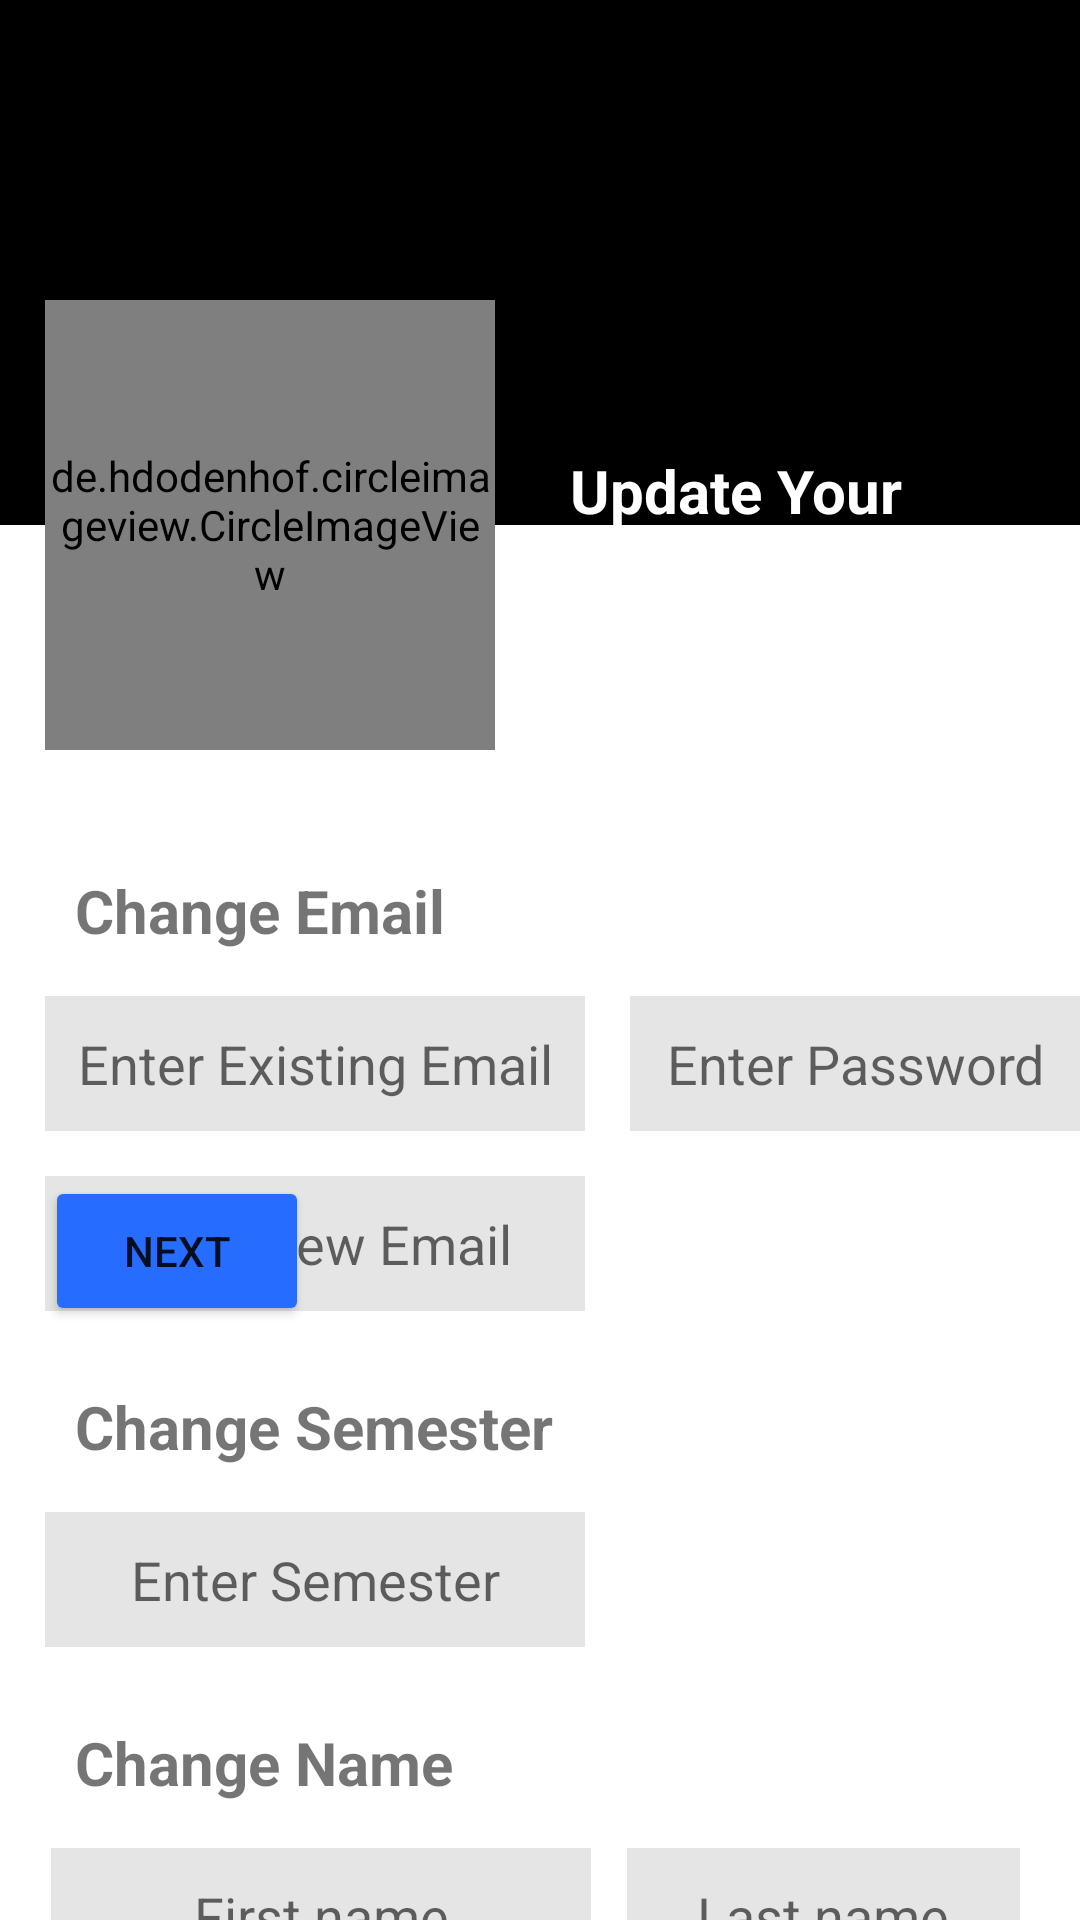

Write the Android layout XML for this screen, with the resource values it uses.
<!-- AndroidManifest.xml: application theme Theme.Selfagram -->
<!-- res/layout/activity_edit_profile.xml -->
<?xml version="1.0" encoding="utf-8"?>
<androidx.core.widget.NestedScrollView xmlns:android="http://schemas.android.com/apk/res/android"
    xmlns:app="http://schemas.android.com/apk/res-auto"
    xmlns:tools="http://schemas.android.com/tools"
    android:layout_width="match_parent"
    android:layout_height="match_parent"
    tools:context=".EditProfile">
    <RelativeLayout
        android:layout_width="match_parent"
        android:layout_height="match_parent">
    <View
        android:layout_width="match_parent"
        android:layout_height="175dp"
        android:background="@color/black"/>
    <de.hdodenhof.circleimageview.CircleImageView
        xmlns:app="http://schemas.android.com/apk/res-auto"
        android:id="@+id/profile_image"
        android:layout_width="150dp"
        android:layout_height="150dp"
        android:src="@drawable/img6"
        android:layout_marginTop="100dp"
        android:layout_marginLeft="15dp"
        />
    <TextView
        android:id="@+id/txt"
        android:layout_width="wrap_content"
        android:layout_height="wrap_content"
        android:layout_marginTop="40dp"
        android:layout_marginLeft="25dp"
        android:layout_below="@id/profile_image"
        android:textSize="20dp"
        android:text="Change Email"
        android:textStyle="bold" />

    <TextView
        android:layout_width="wrap_content"
        android:layout_height="wrap_content"
        android:layout_toRightOf="@+id/profile_image"
        android:layout_marginTop="150dp"
        android:layout_marginLeft="25dp"
        android:textSize="20dp"
        android:text="Update Your Profile"
        android:textStyle="bold"
        android:textColor="@color/white"/>

    <EditText
        android:id="@+id/email"
        android:layout_width="180dp"
        android:layout_height="45dp"
        android:layout_below="@+id/txt"
        android:layout_alignParentStart="true"
        android:layout_marginLeft="15dp"
        android:layout_marginTop="15dp"
        android:background="#327A7979"
        android:hint="Enter Existing Email"
        android:inputType="textEmailAddress"
        android:gravity="center" />
        <Button
            android:id="@+id/pb"
            android:layout_width="wrap_content"
            android:layout_height="50dp"
            android:layout_below="@+id/email"
            android:text="Next"
            android:backgroundTint="#256CFF"
            android:layout_marginLeft="15dp"
            android:layout_marginTop="15dp"/>
     <EditText
            android:id="@+id/pass"
            android:layout_width="170dp"
            android:layout_height="45dp"
            android:layout_below="@+id/txt"
            android:layout_toRightOf="@+id/email"
            android:layout_marginLeft="15dp"
            android:layout_marginTop="15dp"
            android:background="#327A7979"
            android:hint="Enter Password"
            android:inputType="textPassword"
            android:gravity="center" />
        <EditText
            android:id="@+id/emailNew"
            android:layout_width="180dp"
            android:layout_height="45dp"
            android:layout_below="@+id/email"
            android:layout_alignParentStart="true"
            android:layout_marginLeft="15dp"
            android:layout_marginTop="15dp"
            android:background="#327A7979"
            android:hint="Enter New Email"
            android:inputType="textEmailAddress"
            android:gravity="center" />
    <TextView
        android:id="@+id/txt1"
        android:layout_width="wrap_content"
        android:layout_height="wrap_content"
        android:layout_marginTop="25dp"
        android:layout_marginLeft="25dp"
        android:layout_below="@id/emailNew"
        android:textSize="20dp"
        android:text="Change Semester"
        android:textStyle="bold" />
    <TextView
        android:id="@+id/txt2"
        android:layout_width="wrap_content"
        android:layout_height="wrap_content"
        android:layout_marginTop="25dp"
        android:layout_marginLeft="25dp"
        android:layout_below="@id/sem"
        android:textSize="20dp"
        android:text="Change Name"
        android:textStyle="bold" />
    <EditText
        android:id="@+id/sem"
        android:layout_width="180dp"
        android:layout_height="45dp"
        android:layout_below="@+id/txt1"
        android:layout_marginLeft="15dp"
        android:layout_marginTop="15dp"
        android:layout_marginRight="12dp"
        android:background="#327A7979"
        android:hint="Enter Semester"
        android:importantForAutofill="yes"
        android:inputType="number"
        android:gravity="center" />

    <EditText
        android:id="@+id/usn2"
        android:layout_width="180dp"
        android:layout_height="45dp"
        android:layout_below="@+id/txt2"
        android:layout_alignParentStart="true"
        android:layout_marginStart="17dp"
        android:layout_marginLeft="15dp"
        android:layout_marginTop="15dp"
        android:layout_marginRight="15dp"
        android:background="#327A7979"
        android:gravity="center"
        android:hint="First name"
        android:inputType="text" />

    <EditText
        android:id="@+id/usn3"
        android:layout_width="145dp"
        android:layout_height="45dp"
        android:layout_below="@+id/txt2"
        android:layout_marginTop="15dp"
        android:layout_marginLeft="12dp"
        android:layout_marginRight="20dp"
        android:layout_toRightOf="@id/usn2"
        android:background="#327A7979"
        android:gravity="center"
        android:hint="Last name"
        android:inputType="text" />

    <Button
        android:id="@+id/signUp"
        android:layout_width="380dp"
        android:layout_height="50dp"
        android:layout_centerHorizontal="true"
        android:layout_marginLeft="15dp"
        android:layout_below="@+id/usn2"
        android:layout_alignParentBottom="true"
        android:layout_marginRight="15dp"
        android:layout_marginBottom="20dp"
        android:backgroundTint="#256CFF"
        android:fontFamily="sans-serif"
        android:text="Update" />
    </RelativeLayout>
</androidx.core.widget.NestedScrollView>
<!-- resources referenced by this layout -->
<resources>
  <!-- drawable img6: png bitmap (drawable-v31, 3800 bytes) -->
  <style name="Theme.Selfagram" parent="Theme.MaterialComponents.DayNight.NoActionBar">
          
          <item name="colorPrimary">@color/black</item>
          <item name="colorPrimaryVariant">@color/black</item>
          <item name="colorOnPrimary">@color/white</item>
          
          <item name="colorSecondary">@color/black</item>
          <item name="colorSecondaryVariant">@color/black</item>
          <item name="colorOnSecondary">@color/black</item>
          
          <item name="android:statusBarColor">?attr/colorPrimaryVariant</item>
          
      </style>
  <!-- not gathered from this repository: default colours our renderer supplied (Android Studio template values) -->
  <color name="black">#FF000000</color>
  <color name="white">#FFFFFFFF</color>
</resources>
